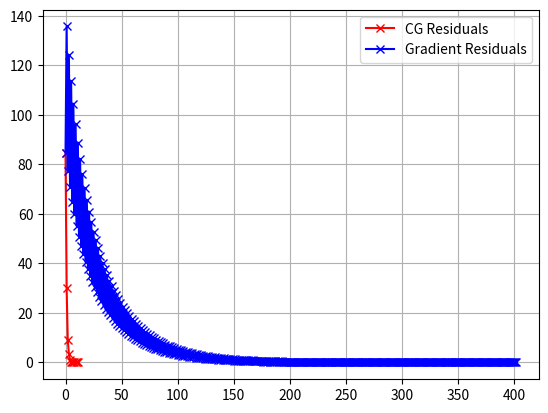

Here is the Python script that generated this plot:
import numpy as np
import scipy.linalg
import time
import matplotlib.pyplot as plt

tolerance = 1e-3
max_iter = 1000
N = 40
cg_residuals = []
gr_residuals = []


def CG(A, x, b):
    """ Preconditioned Conjugate Gradients algorithm, see p. 94 in script. """
    iter = 1
    P = np.identity(N) # No Preconditioner
    # P = np.linalg.inv(np.diagflat(np.diag(A))) # Jacobi Preconditoner P = diag(A)^-1

    r0 = b - A @ x # For the first iteration search direction is like with gradient methods
    h0 = P @ r0
    p = h0.copy()
        
    while True:
        a = (r0 @ h0) / (p @ A @ p) # Step size
        x = x + a * p # New solution
        r1 = r0 - (a * A @ p)
        h1 = P @ r1 # Apply preconditioner
        cg_residuals.append(np.linalg.norm(r1))
        if np.linalg.norm(b - A @ x) < tolerance:
            print("CG: Converged after %i iterations." % iter)
            break
        elif iter > max_iter:
            print("CG: Maximum iterations reached. Last residual: %f" % np.linalg.norm(b - A @ x))
            break
        beta = (r1 @ h1) / (r0 @ h0)
        p = h1 + beta * p # Search direction
        iter += 1
        r0 = r1.copy()
        h0 = h1.copy()
    return x


def gradient(A, x, b):
    iter = 1
    r = b - A @ x # Residual
    while True:
        a = (r @ np.transpose(r)) / (np.transpose(r) @ A @ r) # Step size
        x = x + a * r # New solution = old solution + step size * residual
        r = b - A @ x # New residual
        gr_residuals.append(np.linalg.norm(r))
        if np.linalg.norm(r) < tolerance:
            print("Gradient: Converged after %i iterations." % iter)
            break
        elif iter > max_iter:
            print("Gradient: Maximum iterations reached. Last residual: %f" % np.linalg.norm(b - A @ x))
            break
        iter += 1
    return x


A = np.random.rand(N, N)
A = A @ np.transpose(A) + 4*np.identity(N) # A*A^T will get us a SPD matrix which is diagonal-dominant
x0 = np.zeros(N) # Start vector
b = np.array(range(1, N+1))

ev = scipy.linalg.eig(A)[0]
if np.any(np.real(ev) < 0):
    print("Negative Eigenvalues, matrix is not semi-positive definite!")

t = time.perf_counter()
sp_solution = scipy.linalg.solve(A,b) # Hint: sym_pos=True
t_sp = time.perf_counter()-t

t = time.perf_counter()
cg_solution = CG(A, x0, b)
t_cg =  time.perf_counter()-t

t = time.perf_counter()
gr_solution = gradient(A, x0, b)
t_gr = time.perf_counter()-t

print("Time SP: ", t_sp)
print("Time CG: ", t_cg)
print("Time GR: ", t_gr)

print("Delta Conjugate Gradient = ", np.linalg.norm(cg_solution - sp_solution))
print("Delta Simple Gradient = ", np.linalg.norm(gr_solution - sp_solution))

plt.plot(range(len(cg_residuals)), cg_residuals, "rx-", label="CG Residuals")
plt.plot(range(len(gr_residuals)), gr_residuals, "bx-", label="Gradient Residuals")
plt.legend()
plt.grid()
plt.show()
